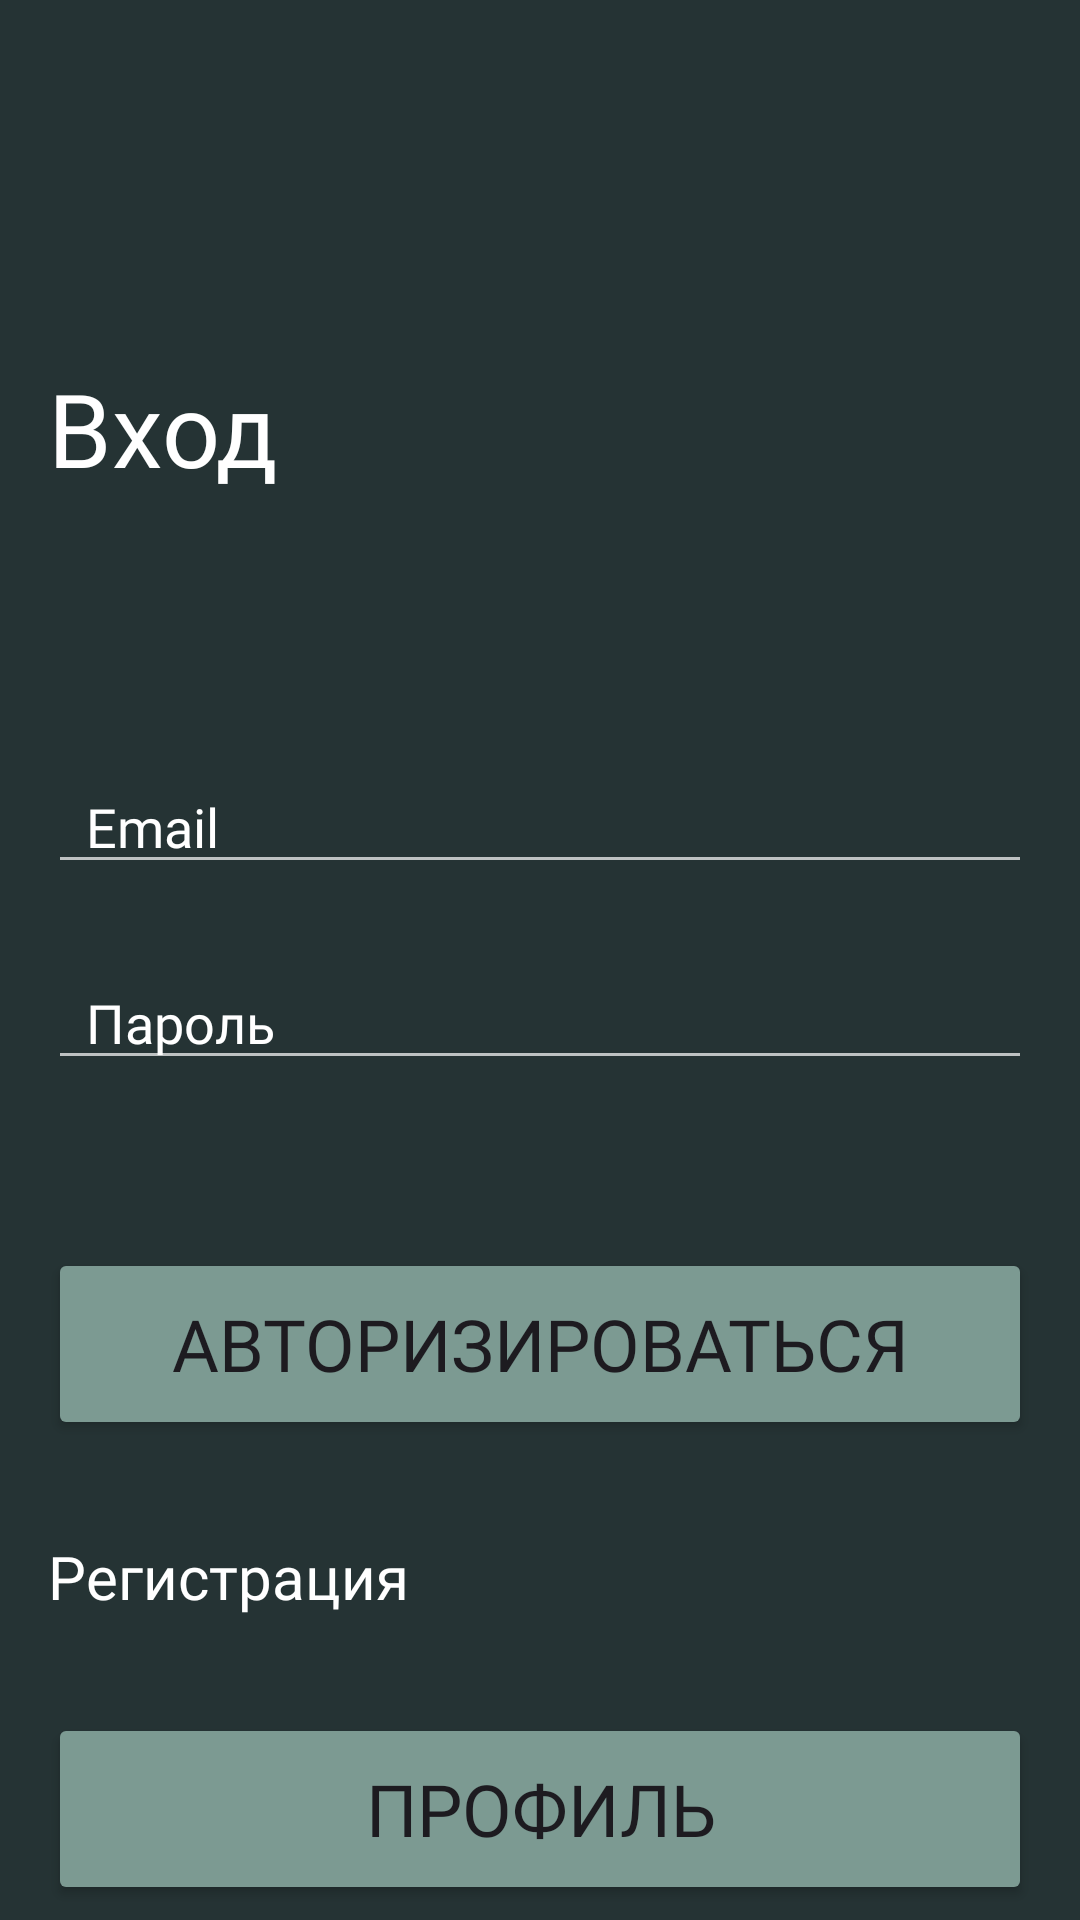

Layout XML and referenced resources for this Android screen:
<!-- AndroidManifest.xml: application theme Theme.MediationApp -->
<!-- res/layout/activity_login.xml -->
<?xml version="1.0" encoding="utf-8"?>
<androidx.constraintlayout.widget.ConstraintLayout xmlns:android="http://schemas.android.com/apk/res/android"
    xmlns:app="http://schemas.android.com/apk/res-auto"
    xmlns:tools="http://schemas.android.com/tools"
    android:layout_width="match_parent"
    android:layout_height="match_parent"
    android:background="#253334"
    tools:context=".LoginActivity">

    <Button
        android:id="@+id/btnLoginLogin"
        android:layout_width="0dp"
        android:layout_height="64dp"
        android:layout_marginTop="56dp"
        android:backgroundTint="#7C9A92"
        android:fontFamily="@font/alegreya_sans_regular"
        android:text="Авторизироваться"
        android:textSize="24sp"
        app:cornerRadius="10dp"
        app:layout_constraintEnd_toEndOf="@+id/etLoginPassword"
        app:layout_constraintHorizontal_bias="0.0"
        app:layout_constraintStart_toStartOf="@+id/etLoginPassword"
        app:layout_constraintTop_toBottomOf="@+id/etLoginPassword" />

    <Button
        android:id="@+id/btnLoginProfile"
        android:layout_width="0dp"
        android:layout_height="64dp"
        android:layout_marginTop="32dp"
        android:backgroundTint="#7C9A92"
        android:fontFamily="@font/alegreya_sans_regular"
        android:text="Профиль"
        android:textSize="24sp"
        app:cornerRadius="10dp"
        app:layout_constraintEnd_toEndOf="@+id/etLoginPassword"
        app:layout_constraintHorizontal_bias="0.0"
        app:layout_constraintStart_toStartOf="@+id/etLoginPassword"
        app:layout_constraintTop_toBottomOf="@+id/tvLoginRegister" />

    <ImageView
        android:id="@+id/ivLoginLogo"
        android:layout_width="96dp"
        android:layout_height="96dp"
        android:layout_marginStart="16dp"
        android:layout_marginTop="16dp"
        android:foregroundGravity="left|center_vertical"
        android:scaleType="centerCrop"
        app:layout_constraintStart_toStartOf="parent"
        app:layout_constraintTop_toTopOf="parent"
        app:srcCompat="@drawable/logo" />

    <TextView
        android:id="@+id/tvLoginSignInText"
        android:layout_width="wrap_content"
        android:layout_height="wrap_content"
        android:layout_marginTop="8dp"
        android:fontFamily="@font/alegreya_sans_regular"
        android:text="Вход"
        android:textColor="#FFFFFF"
        android:textSize="34sp"
        app:layout_constraintStart_toStartOf="@+id/ivLoginLogo"
        app:layout_constraintTop_toBottomOf="@+id/ivLoginLogo" />

    <EditText
        android:id="@+id/etLoginEmail"
        android:layout_width="0dp"
        android:layout_height="wrap_content"
        android:layout_marginTop="88dp"
        android:layout_marginEnd="16dp"
        android:backgroundTint="#BEC2C2"
        android:ems="10"
        android:fontFamily="@font/alegreya_sans_regular"
        android:hint="  Email"
        android:inputType="text"
        android:textColor="#FFFFFF"
        android:textColorHint="#FFFFFF"
        android:textSize="18sp"
        app:layout_constraintEnd_toEndOf="parent"
        app:layout_constraintStart_toStartOf="@+id/tvLoginSignInText"
        app:layout_constraintTop_toBottomOf="@+id/tvLoginSignInText" />

    <EditText
        android:id="@+id/etLoginPassword"
        android:layout_width="0dp"
        android:layout_height="wrap_content"
        android:layout_marginTop="24dp"
        android:backgroundTint="#BEC2C2"
        android:ems="10"
        android:fontFamily="@font/alegreya_sans_regular"
        android:hint="  Пароль"
        android:inputType="text"
        android:textColor="#FFFFFF"
        android:textColorHint="#FFFFFF"
        android:textSize="18sp"
        app:layout_constraintEnd_toEndOf="@+id/etLoginEmail"
        app:layout_constraintStart_toStartOf="@+id/etLoginEmail"
        app:layout_constraintTop_toBottomOf="@+id/etLoginEmail" />

    <TextView
        android:id="@+id/tvLoginRegister"
        android:layout_width="wrap_content"
        android:layout_height="wrap_content"
        android:layout_marginTop="32dp"
        android:fontFamily="@font/alegreya_sans_regular"
        android:text="Регистрация"
        android:textColor="#FFFFFF"
        android:textSize="20sp"
        app:layout_constraintStart_toStartOf="@+id/btnLoginLogin"
        app:layout_constraintTop_toBottomOf="@+id/btnLoginLogin" />

</androidx.constraintlayout.widget.ConstraintLayout>
<!-- resources referenced by this layout -->
<resources>
  <style name="Theme.MediationApp" parent="Base.Theme.MediationApp" />
  <style name="Base.Theme.MediationApp" parent="Theme.Material3.DayNight.NoActionBar">
          
          
      </style>
</resources>
